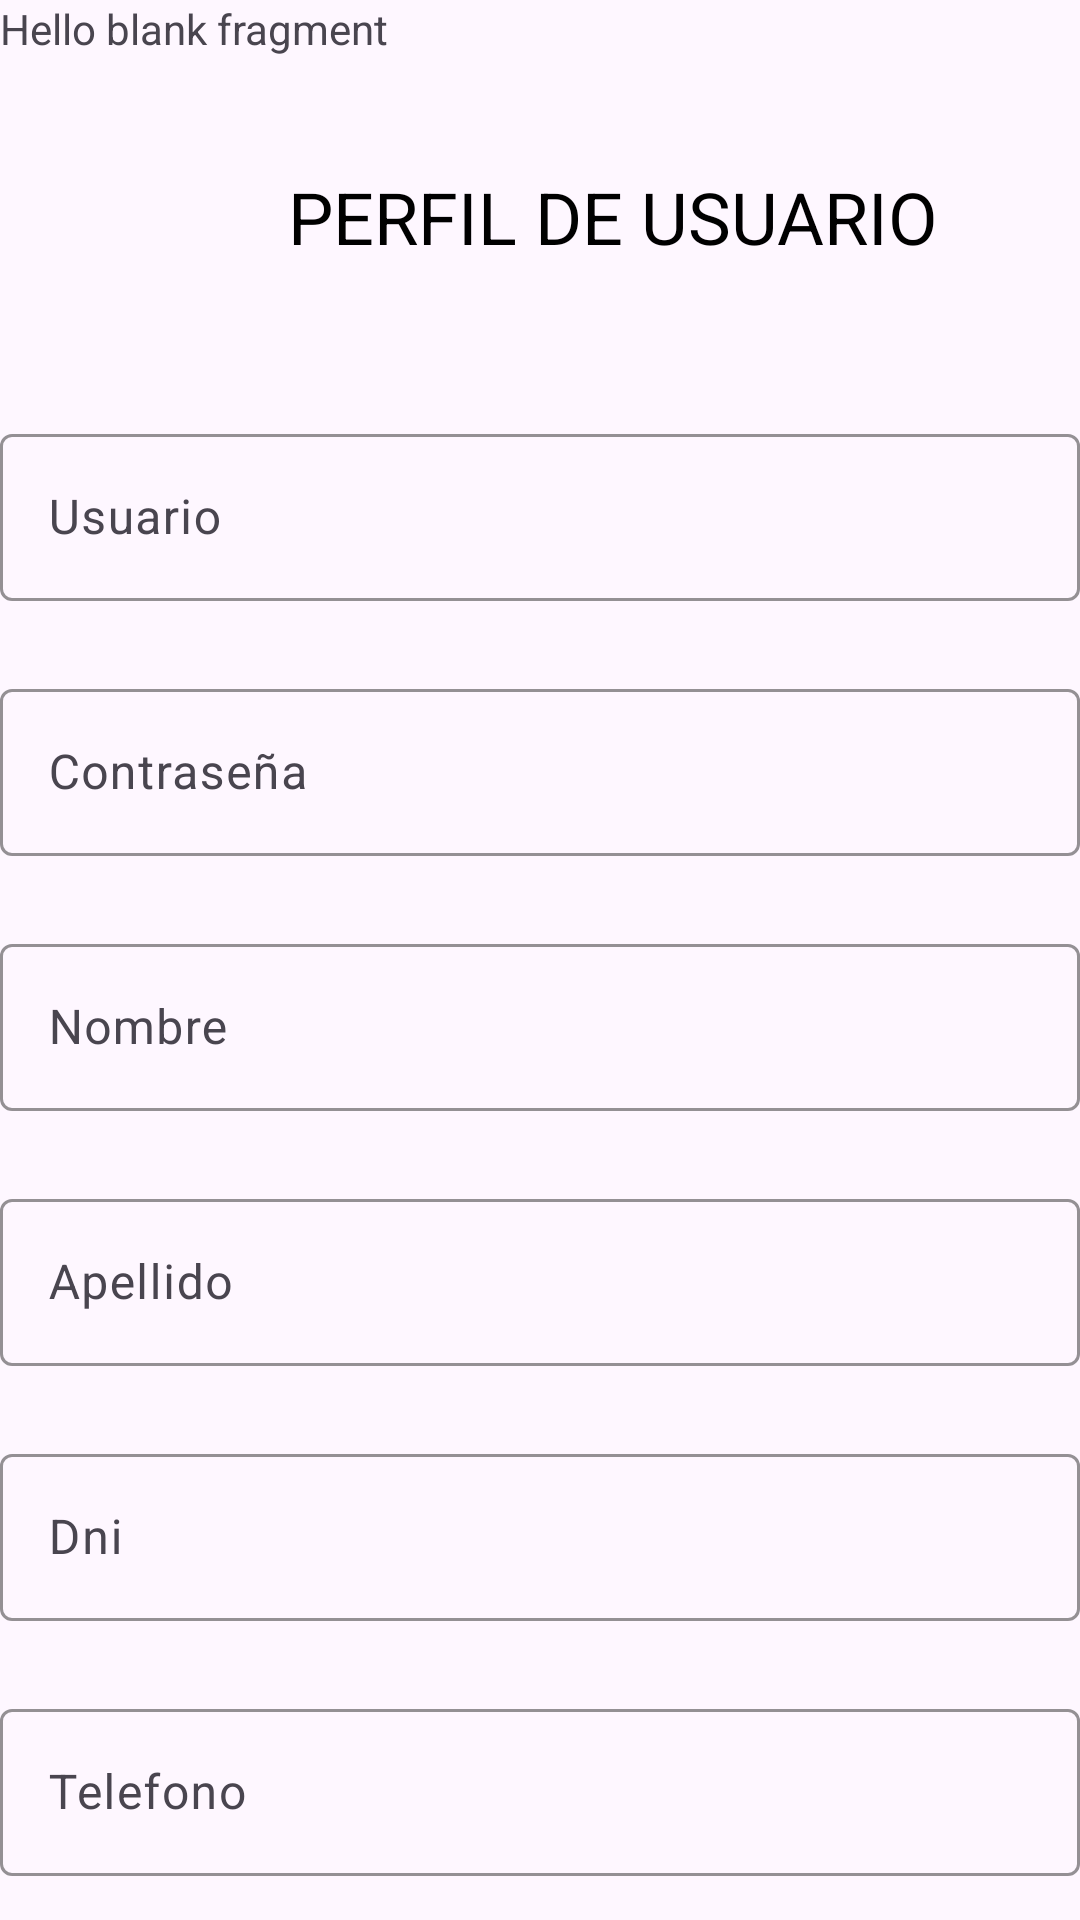

Android layout source for this screen:
<!-- AndroidManifest.xml: application theme Theme.YourRace -->
<!-- res/layout/fragment_perfil_g.xml -->
<?xml version="1.0" encoding="utf-8"?>
<FrameLayout xmlns:android="http://schemas.android.com/apk/res/android"
    xmlns:app="http://schemas.android.com/apk/res-auto"
    xmlns:tools="http://schemas.android.com/tools"
    android:layout_width="match_parent"
    android:layout_height="match_parent"
    tools:context=".crud.PerfilFragmentG">

    
    <TextView
        android:layout_width="match_parent"
        android:layout_height="match_parent"
        android:text="@string/hello_blank_fragment" />

    <androidx.constraintlayout.widget.ConstraintLayout
        android:layout_width="match_parent"
        android:layout_height="match_parent">

        <TextView
            android:id="@+id/textView34"
            android:layout_width="wrap_content"
            android:layout_height="wrap_content"
            android:layout_marginStart="96dp"
            android:layout_marginTop="56dp"
            android:text="PERFIL DE USUARIO"
            android:textColor="#000000"
            android:textSize="24sp"
            app:layout_constraintStart_toStartOf="parent"
            app:layout_constraintTop_toTopOf="parent" />

        <com.google.android.material.textfield.TextInputLayout
            android:id="@+id/textInputLayout17"
            android:layout_width="match_parent"
            android:layout_height="wrap_content"
            android:layout_marginTop="51dp"
            app:boxStrokeColor="#2D4D9E"
            app:hintTextColor="#44CCC1"
            app:layout_constraintStart_toStartOf="parent"
            app:layout_constraintTop_toBottomOf="@+id/textView34">

            <com.google.android.material.textfield.TextInputEditText
                android:id="@+id/edtUser1"
                android:layout_width="match_parent"
                android:layout_height="wrap_content"
                android:hint="Usuario"
                android:textColor="#000000" />
        </com.google.android.material.textfield.TextInputLayout>

        <com.google.android.material.textfield.TextInputLayout
            android:id="@+id/textInputLayout18"
            android:layout_width="match_parent"
            android:layout_height="wrap_content"
            android:layout_marginTop="24dp"
            app:boxStrokeColor="#2D4D9E"
            app:hintTextColor="#44CCC1"
            app:layout_constraintStart_toStartOf="parent"
            app:layout_constraintTop_toBottomOf="@+id/textInputLayout17">

            <com.google.android.material.textfield.TextInputEditText
                android:id="@+id/edtContra"
                android:layout_width="match_parent"
                android:layout_height="wrap_content"
                android:hint="Contraseña"
                android:textColor="#000000" />
        </com.google.android.material.textfield.TextInputLayout>

        <com.google.android.material.textfield.TextInputLayout
            android:id="@+id/textInputLayout19"
            android:layout_width="match_parent"
            android:layout_height="wrap_content"
            android:layout_marginTop="24dp"
            app:boxStrokeColor="#2D4D9E"
            app:hintTextColor="#44CCC1"
            app:layout_constraintStart_toStartOf="parent"
            app:layout_constraintTop_toBottomOf="@+id/textInputLayout18">

            <com.google.android.material.textfield.TextInputEditText
                android:id="@+id/edtNom"
                android:layout_width="match_parent"
                android:layout_height="wrap_content"
                android:hint="Nombre"
                android:textColor="#000000" />
        </com.google.android.material.textfield.TextInputLayout>

        <com.google.android.material.textfield.TextInputLayout
            android:id="@+id/textInputLayout20"
            android:layout_width="match_parent"
            android:layout_height="wrap_content"
            android:layout_marginTop="24dp"
            app:boxStrokeColor="#2D4D9E"
            app:hintTextColor="#44CCC1"
            app:layout_constraintStart_toStartOf="parent"
            app:layout_constraintTop_toBottomOf="@+id/textInputLayout19">

            <com.google.android.material.textfield.TextInputEditText
                android:id="@+id/edtApell"
                android:layout_width="match_parent"
                android:layout_height="wrap_content"
                android:hint="Apellido"
                android:textColor="#000000" />
        </com.google.android.material.textfield.TextInputLayout>

        <com.google.android.material.textfield.TextInputLayout
            android:id="@+id/textInputLayout21"
            android:layout_width="match_parent"
            android:layout_height="wrap_content"
            android:layout_marginTop="24dp"
            app:boxStrokeColor="#2D4D9E"
            app:hintTextColor="#44CCC1"
            app:layout_constraintStart_toStartOf="parent"
            app:layout_constraintTop_toBottomOf="@+id/textInputLayout20">

            <com.google.android.material.textfield.TextInputEditText
                android:id="@+id/editDni"
                android:layout_width="match_parent"
                android:layout_height="wrap_content"
                android:hint="Dni"
                android:textColor="#000000" />
        </com.google.android.material.textfield.TextInputLayout>

        <com.google.android.material.textfield.TextInputLayout
            android:id="@+id/textInputLayout22"
            android:layout_width="match_parent"
            android:layout_height="wrap_content"
            android:layout_marginTop="24dp"
            app:boxStrokeColor="#2D4D9E"
            app:hintTextColor="#44CCC1"
            app:layout_constraintStart_toStartOf="parent"
            app:layout_constraintTop_toBottomOf="@+id/textInputLayout21">

            <com.google.android.material.textfield.TextInputEditText
                android:id="@+id/edtTelef"
                android:layout_width="match_parent"
                android:layout_height="wrap_content"
                android:hint="Telefono"
                android:textColor="#000000" />
        </com.google.android.material.textfield.TextInputLayout>

        <Button
            android:id="@+id/btnActualizarPerfil"
            android:layout_width="wrap_content"
            android:layout_height="wrap_content"
            android:layout_marginStart="161dp"
            android:layout_marginTop="25dp"
            android:text="Actualizar"
            app:layout_constraintStart_toStartOf="parent"
            app:layout_constraintTop_toBottomOf="@+id/textInputLayout22" />
    </androidx.constraintlayout.widget.ConstraintLayout>

</FrameLayout>
<!-- resources referenced by this layout -->
<resources>
  <string name="hello_blank_fragment">Hello blank fragment</string>
  <style name="Theme.YourRace" parent="Base.Theme.YourRace" />
  <style name="Base.Theme.YourRace" parent="Theme.Material3.DayNight.NoActionBar">
          
          
      </style>
</resources>
